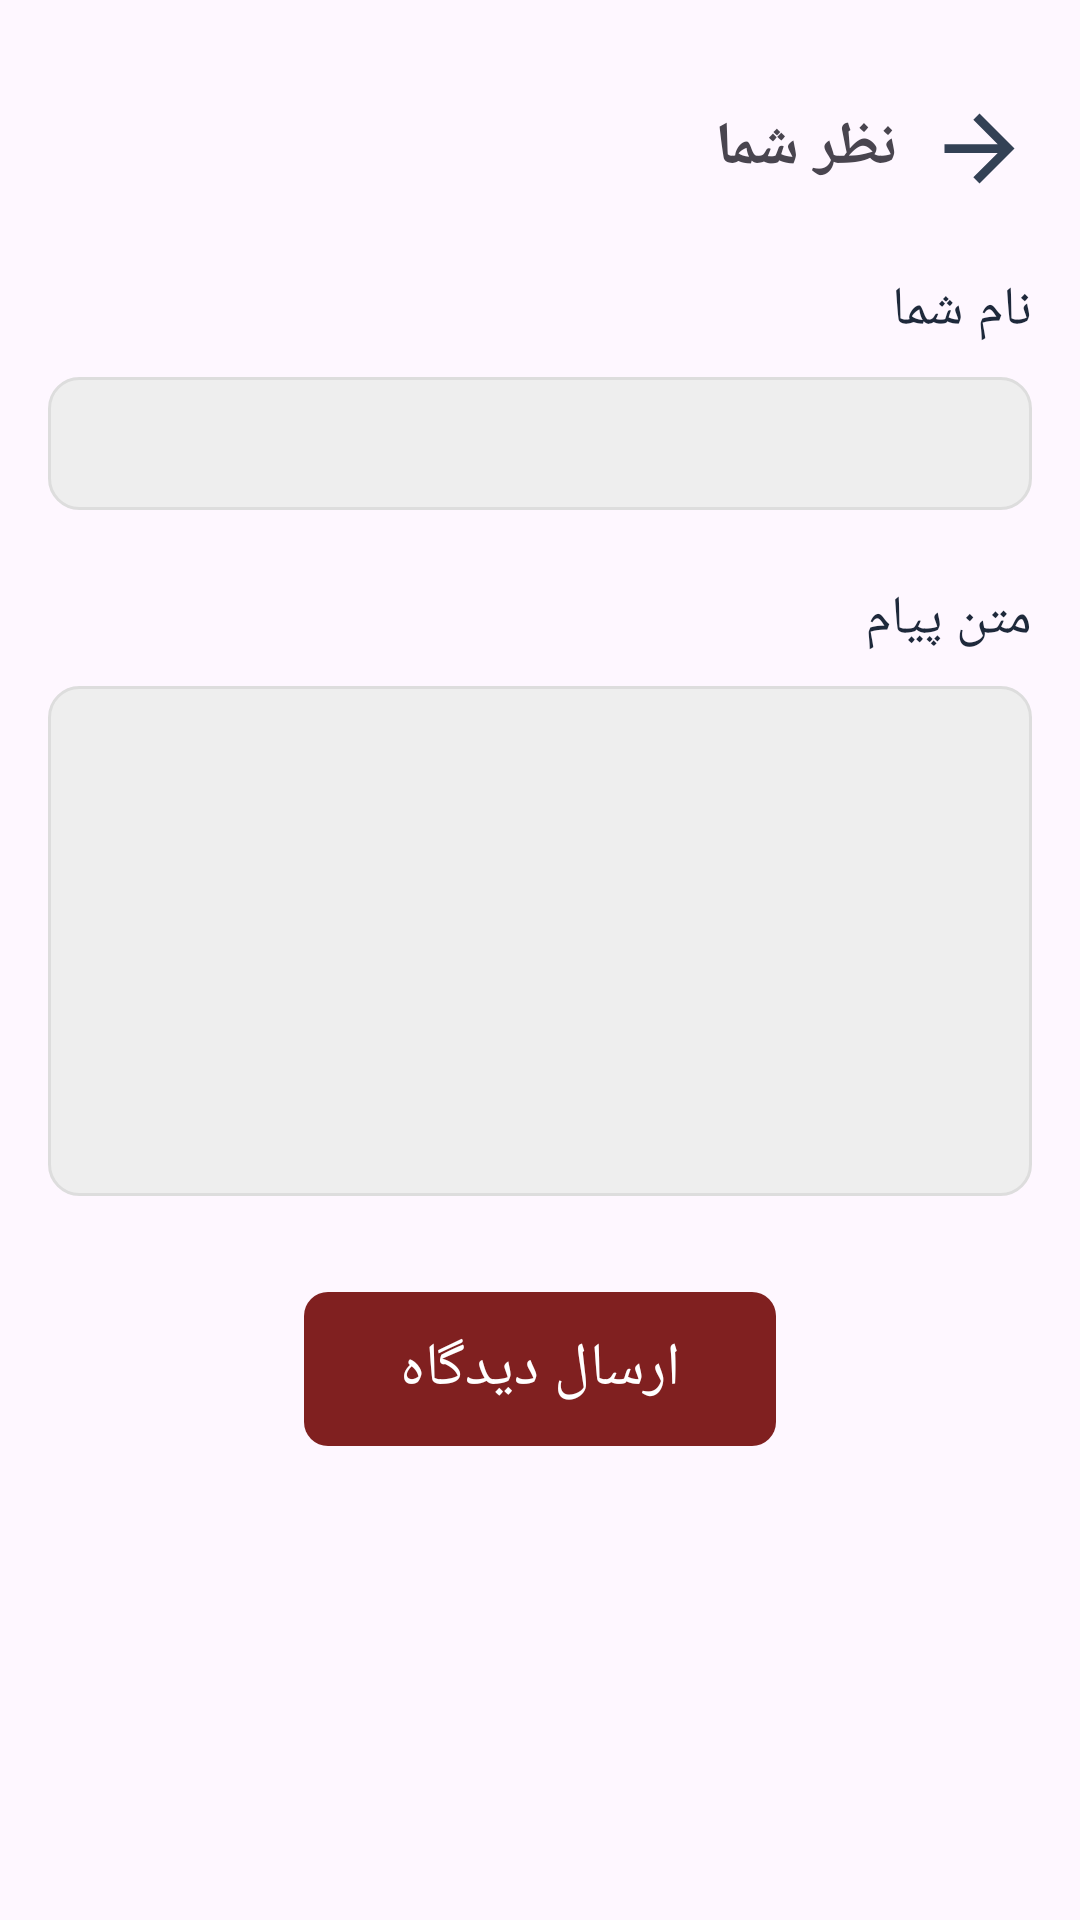

Produce the Android XML layout that renders to this screen, including the resource entries it uses.
<!-- AndroidManifest.xml: application theme Theme.Hamsepar -->
<!-- res/layout/activity_comment_negative.xml -->
<?xml version="1.0" encoding="utf-8"?>
<FrameLayout xmlns:android="http://schemas.android.com/apk/res/android"
    android:layout_width="match_parent"
    xmlns:app="http://schemas.android.com/apk/res-auto"
    android:layoutDirection="rtl"
    android:layout_height="match_parent">

    
    <LinearLayout
        android:layout_width="match_parent"
        android:layout_height="match_parent"
        android:orientation="vertical"
        android:padding="16dp">

        <LinearLayout
            android:layout_width="match_parent"
            android:layout_height="wrap_content"
            android:orientation="vertical"
            android:paddingTop="16dp">

            <LinearLayout
                android:layout_width="wrap_content"
                android:layout_height="wrap_content"
                android:orientation="horizontal"
                android:gravity="center">
                <ImageView
                    android:layout_width="35dp"
                    android:layout_height="35dp"
                    android:src="@drawable/ic_back"
                    android:id="@+id/ivBack"
                    />
                <TextView
                    android:fontFamily="@font/yekan"
                    android:layout_width="wrap_content"
                    android:layout_height="wrap_content"
                    android:text="نظر شما"
                    android:textSize="20sp"
                    android:textStyle="bold"
                    android:layout_marginRight="10dp"
                    android:layout_marginLeft="8dp"/>
            </LinearLayout>
        </LinearLayout>

        <TextView
            android:fontFamily="@font/yekan"
            android:layout_width="wrap_content"
            android:layout_height="wrap_content"
            android:text="نام شما"
            android:textSize="18sp"
            android:layout_marginTop="24dp"
            android:textColor="#1e293b"/>
        <EditText
            android:layout_width="match_parent"
            android:layout_height="wrap_content"
            android:background="@drawable/comment_bg"
            android:textColor="#000000"
            android:textSize="18sp"
            android:padding="10dp"
            android:layout_marginTop="10dp"
            android:id="@+id/etName"
            android:fontFamily="@font/yekan"/>

        <TextView
            android:fontFamily="@font/yekan"
            android:layout_width="wrap_content"
            android:layout_height="wrap_content"
            android:text="متن پیام"
            android:textSize="18sp"
            android:layout_marginTop="24dp"
            android:textColor="#1e293b"/>
        <EditText
            android:layout_width="match_parent"
            android:layout_height="170dp"
            android:background="@drawable/comment_bg"
            android:textColor="#000000"
            android:textSize="18sp"
            android:padding="10dp"
            android:layout_marginTop="10dp"
            android:gravity="top"
            android:id="@+id/etComment"
            android:fontFamily="@font/yekan"/>

        <LinearLayout
            android:layout_width="match_parent"
            android:layout_height="wrap_content"
            android:orientation="horizontal"
            android:gravity="center"
            android:layout_marginTop="32dp">

            <LinearLayout
                android:id="@+id/llSendComment"
                android:layout_width="wrap_content"
                android:layout_height="wrap_content"
                android:orientation="horizontal"
                android:gravity="center"
                android:background="@drawable/button_bg_red"
                android:padding="12dp"
                android:clickable="true"
                android:focusable="true">

                <TextView
                    android:fontFamily="@font/yekan"
                    android:layout_width="wrap_content"
                    android:layout_height="wrap_content"
                    android:text="ارسال دیدگاه"
                    android:layout_marginRight="20dp"
                    android:layout_marginLeft="20dp"
                    android:textSize="20sp"
                    android:textColor="#ffffff"/>
            </LinearLayout>
        </LinearLayout>
    </LinearLayout>
</FrameLayout>
<!-- resources referenced by this layout -->
<resources>
  <!-- drawable button_bg_red (drawable) -->
  <shape xmlns:android="http://schemas.android.com/apk/res/android"
      android:shape="rectangle">
      <solid android:color="#802020"/> 
      <corners android:radius="8dp"/> 
  </shape>
  <!-- drawable comment_bg (drawable) -->
  <?xml version="1.0" encoding="utf-8"?>
  <shape xmlns:android="http://schemas.android.com/apk/res/android"
      android:shape="rectangle">
  
      
      <solid android:color="#eeeeee" />
  
      
      <corners android:radius="10dp" />
  
      
      <stroke
          android:width="1dp"
          android:color="#dddddd" />
  
      
      <padding
          android:left="16dp"
          android:right="16dp"
          android:top="8dp"
          android:bottom="8dp" />
  
  </shape>
  <!-- drawable ic_back (drawable) -->
  <?xml version="1.0" encoding="utf-8"?>
  <vector xmlns:android="http://schemas.android.com/apk/res/android"
      android:width="24dp"
      android:height="24dp"
      android:viewportWidth="24"
      android:viewportHeight="24">
  
      <path
          android:fillColor="#334155"
          android:pathData="M12,4l-1.41,1.41L16.17,11H4v2h12.17l-5.58,5.59L12,20l8,-8z"/>
  
  </vector>
  <style name="Theme.Hamsepar" parent="Base.Theme.Hamsepar" />
  <style name="Base.Theme.Hamsepar" parent="Theme.Material3.DayNight.NoActionBar">
          
          
      </style>
</resources>
